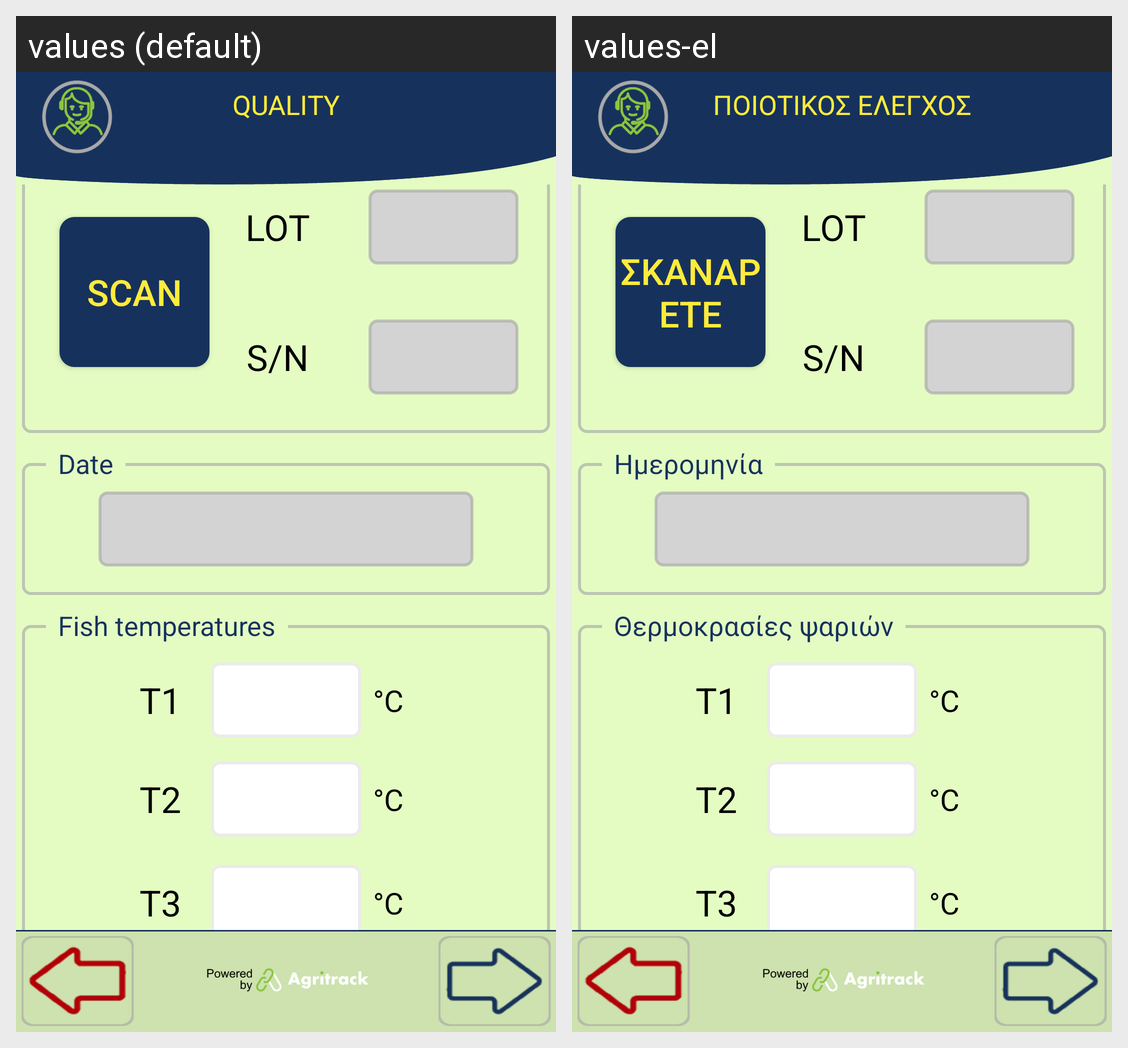

Translations of the strings shown on this Android screen, per locale in the grid:
Android screen res/layout/activity_after_packaging_quality.xml rendered under 2 locales, left to right: values (default), values-el. Device: Nexus 5 (rendered at 1080×1920; each locale shown at half size, 540×960, under a caption strip naming it); theme FishTrack.
Strings drawn on this screen, with the default value and each locale's value (text and hints the layout hard-codes, and strings that could not be matched under every locale, appear in the picture but are not listed):

title_quality
  values: QUALITY
  values-el: ΠΟΙΟΤΙΚΟΣ ΕΛΕΓΧΟΣ

scan_assets
  values: SCAN
  values-el: ΣΚΑΝΑΡΕΤΕ

lot
  values: LOT
  values-el: LOT

box_sn
  values: S/N
  values-el: S/N

current_date
  values: Date
  values-el: Ημερομηνία

fish_measurements
  values: Fish temperatures
  values-el: Θερμοκρασίες ψαριών
